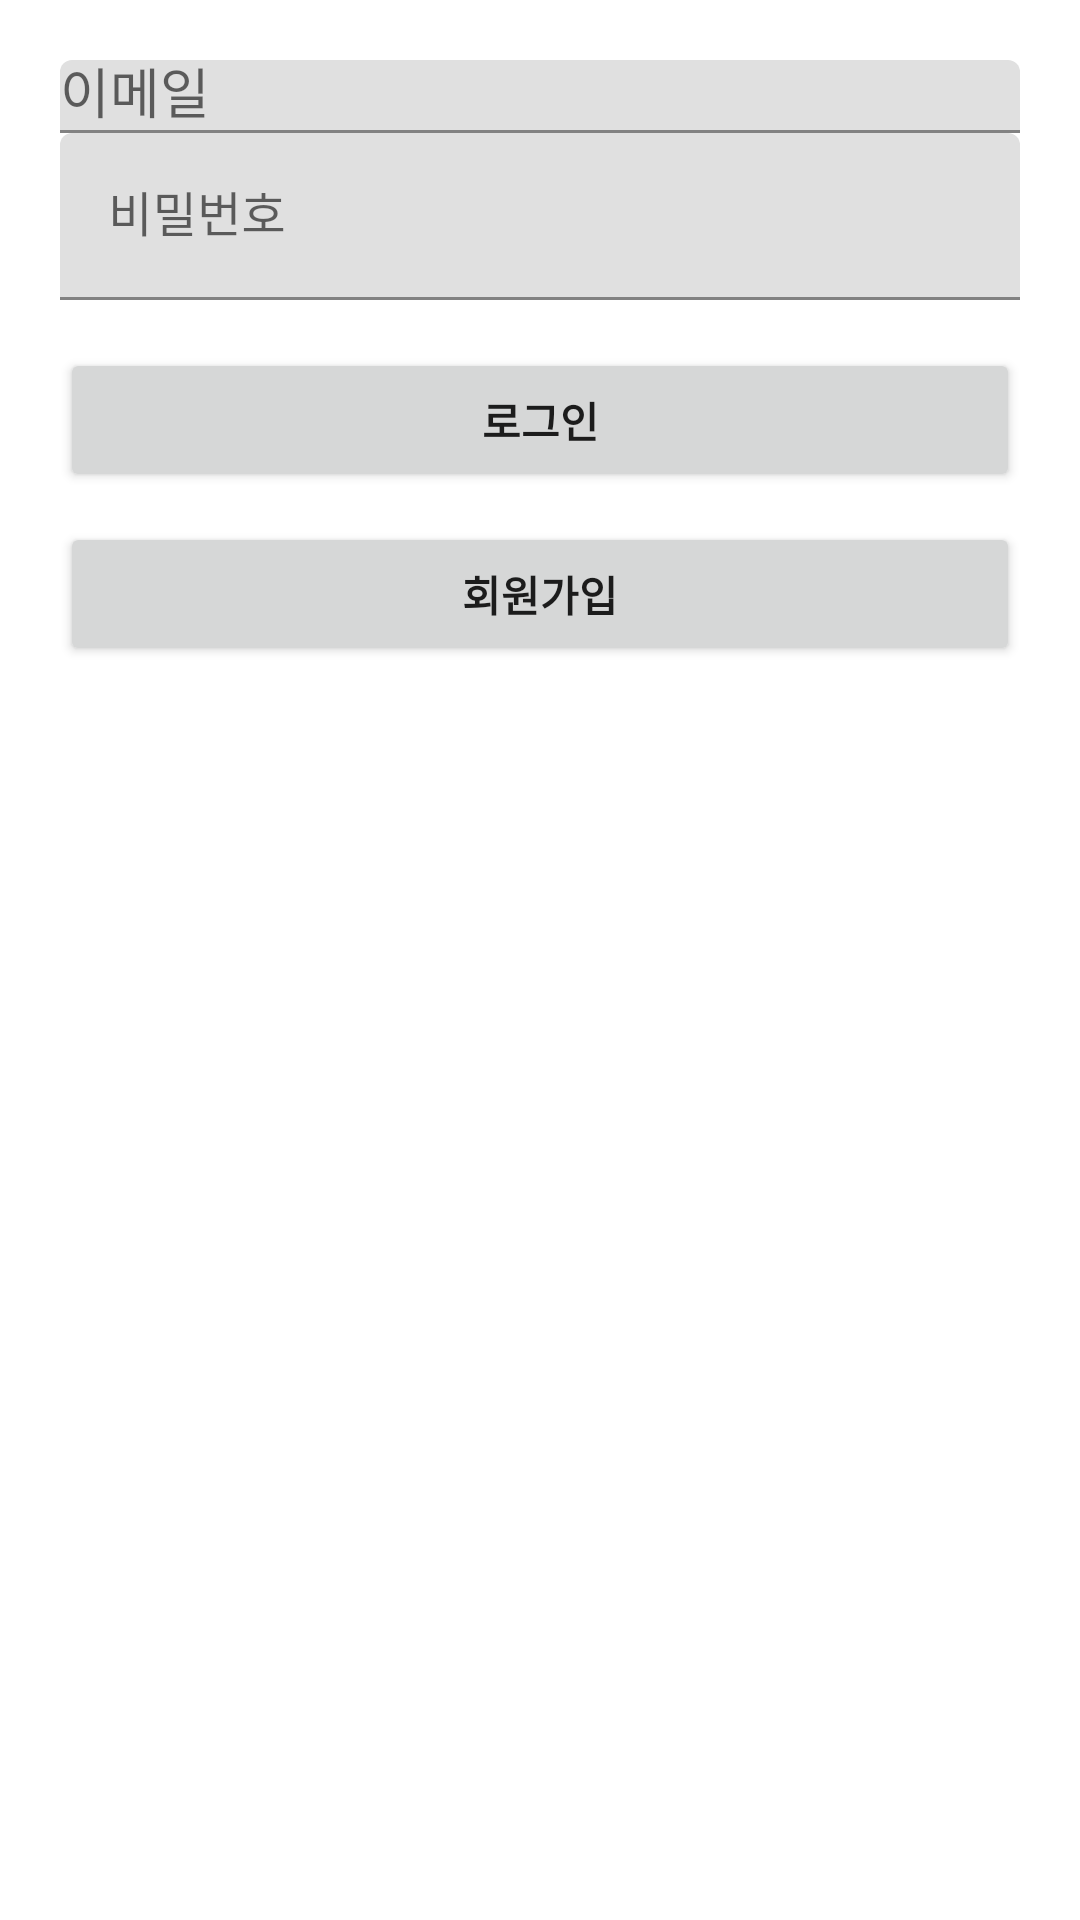

Reconstruct the res/layout file that produces this screen, plus the resources it refers to.
<!-- AndroidManifest.xml: application theme Theme.Gkrltlfgdj -->
<!-- res/layout/activity_login.xml -->
<?xml version="1.0" encoding="utf-8"?>
<FrameLayout xmlns:android="http://schemas.android.com/apk/res/android"
    xmlns:tools="http://schemas.android.com/tools"
    android:layout_width="match_parent"
    android:layout_height="match_parent"
    android:gravity="center_horizontal"
    android:orientation="vertical"
    android:padding="20dp"
    tools:context=".LoginActivity">


    <ProgressBar
        android:id="@+id/login_progress"
        android:layout_width="wrap_content"
        android:layout_height="wrap_content"
        android:layout_gravity="center"
        android:visibility="gone" />

    <ScrollView
        android:id="@+id/login_form"
        android:layout_width="match_parent"
        android:layout_height="match_parent">

        <LinearLayout
            android:id="@+id/email_login_form"
            android:layout_width="match_parent"
            android:layout_height="wrap_content"
            android:orientation="vertical">


            <com.google.android.material.textfield.TextInputLayout
                android:layout_width="match_parent"
                android:layout_height="wrap_content">

                <AutoCompleteTextView
                    android:id="@+id/login_email"
                    android:layout_width="match_parent"
                    android:layout_height="wrap_content"
                    android:hint="이메일"
                    android:inputType="textEmailAddress"
                    android:maxLines="1"
                    android:singleLine="true" />

            </com.google.android.material.textfield.TextInputLayout>


            <com.google.android.material.textfield.TextInputLayout
                android:layout_width="match_parent"
                android:layout_height="wrap_content">

                <EditText
                    android:id="@+id/login_password"
                    android:layout_width="match_parent"
                    android:layout_height="wrap_content"
                    android:hint="비밀번호"
                    android:inputType="textPassword"
                    android:maxLines="1"
                    android:singleLine="true" />

            </com.google.android.material.textfield.TextInputLayout>

            <Button
                android:id="@+id/login_button"
                android:layout_width="match_parent"
                android:layout_height="wrap_content"
                android:layout_marginTop="16dp"
                android:onClick="attemptLogin"
                android:text="로그인"
                android:textStyle="bold" />

            <Button
                android:id="@+id/join_button"
                android:layout_width="match_parent"
                android:layout_height="wrap_content"
                android:layout_marginTop="10dp"
                android:text="회원가입"
                android:textStyle="bold" />

        </LinearLayout>
    </ScrollView>
</FrameLayout>
<!-- resources referenced by this layout -->
<resources>
  <style name="Theme.Gkrltlfgdj" parent="Theme.MaterialComponents.DayNight.DarkActionBar">
          
          <item name="colorPrimary">@color/purple_500</item>
          <item name="colorPrimaryVariant">@color/purple_700</item>
          <item name="colorOnPrimary">@color/white</item>
          
          <item name="colorSecondary">@color/teal_200</item>
          <item name="colorSecondaryVariant">@color/teal_700</item>
          <item name="colorOnSecondary">@color/black</item>
          
          <item name="android:statusBarColor" tools:targetApi="l">?attr/colorPrimaryVariant</item>
          
      </style>
  <!-- not gathered from this repository: default colours our renderer supplied (Android Studio template values) -->
  <color name="purple_500">#FF6200EE</color>
  <color name="purple_700">#FF3700B3</color>
  <color name="teal_200">#FF03DAC5</color>
  <color name="teal_700">#FF018786</color>
  <color name="black">#FF000000</color>
  <color name="white">#FFFFFFFF</color>
</resources>
